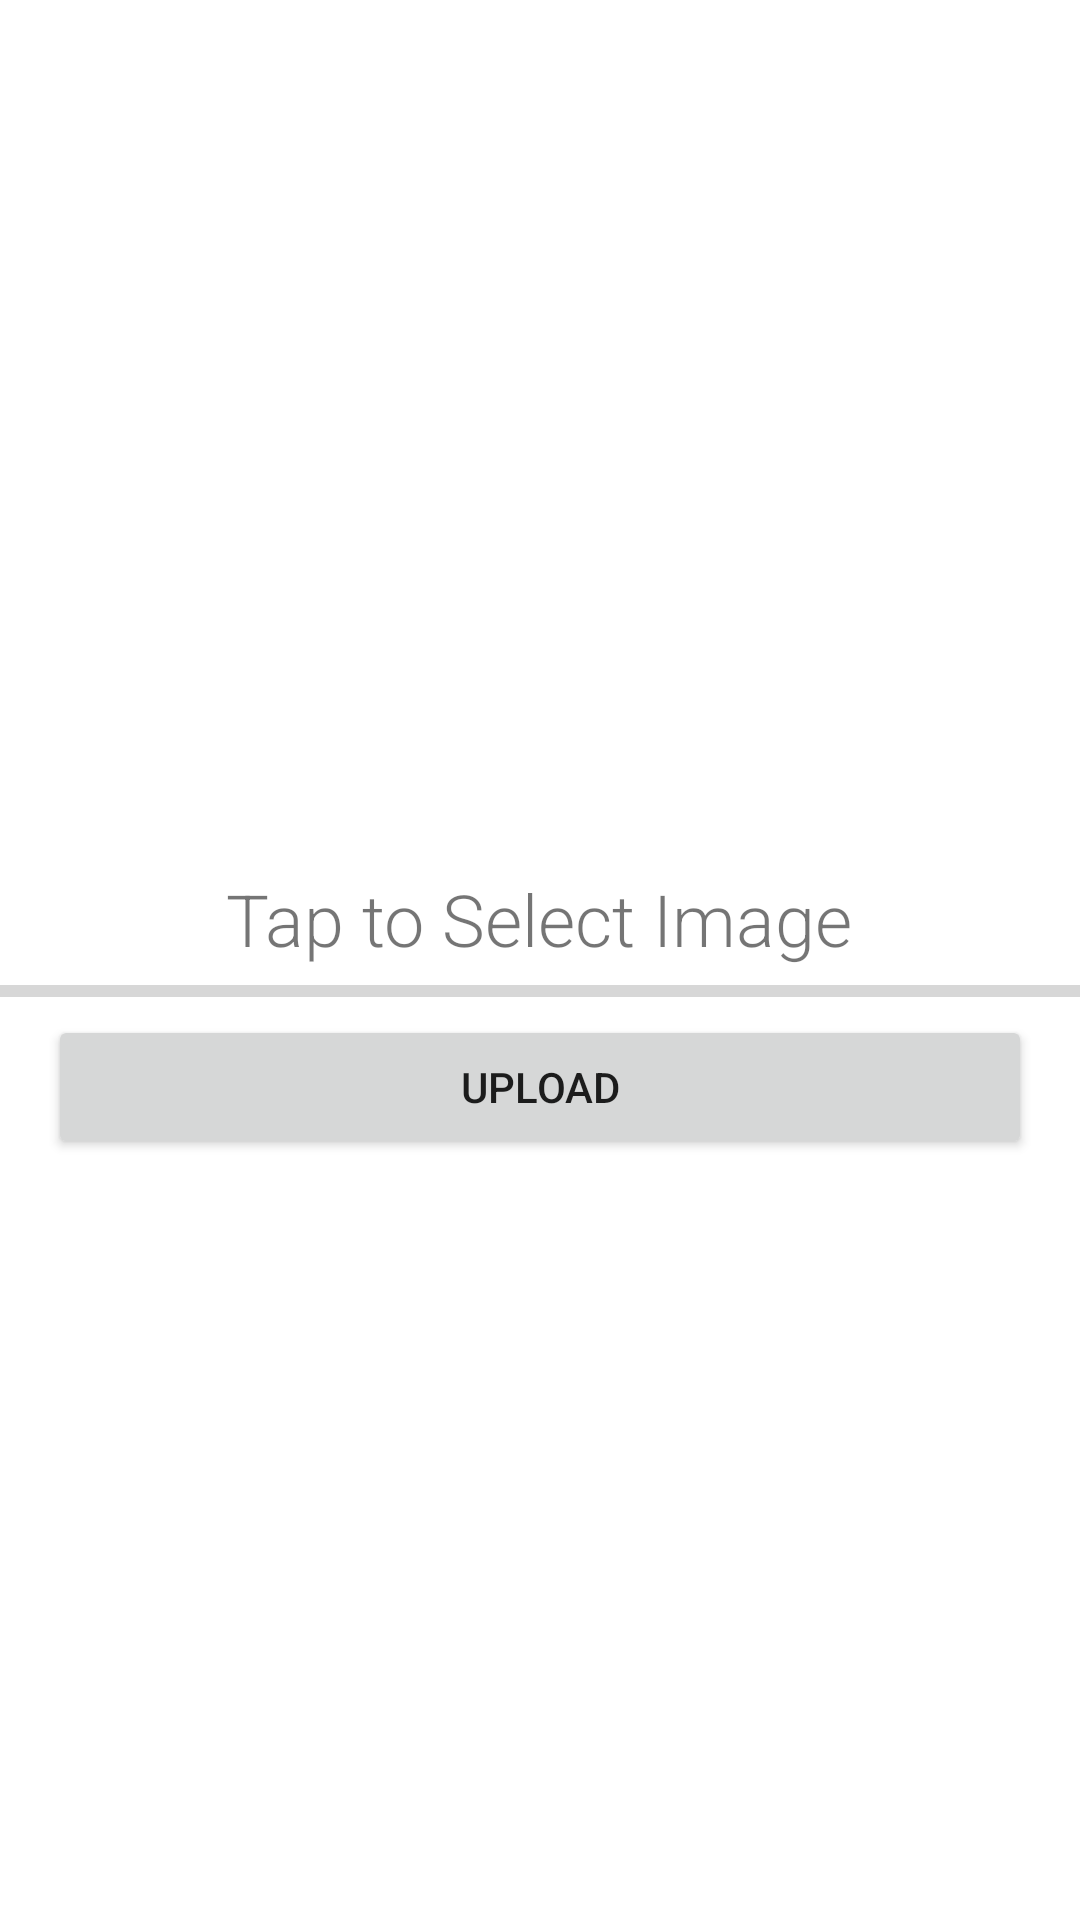

Write the Android layout XML for this screen, with the resource values it uses.
<!-- AndroidManifest.xml: application theme Theme.KevinApp -->
<!-- res/layout/activity_upload.xml -->
<?xml version="1.0" encoding="utf-8"?>
<LinearLayout xmlns:android="http://schemas.android.com/apk/res/android"
    xmlns:tools="http://schemas.android.com/tools"
    android:orientation="vertical"
    android:id="@+id/layout_root"
    android:layout_width="match_parent"
    android:layout_height="match_parent">

    <ImageView
        android:id="@+id/image_view"
        android:layout_width="250dp"
        android:layout_height="250dp"
        android:layout_gravity="center"
        android:layout_marginVertical="20dp"
        android:scaleType="fitCenter"
        android:src="@drawable/upload_icon"/>

    <TextView
        android:id="@+id/textView"
        android:layout_width="wrap_content"
        android:layout_height="wrap_content"
        android:layout_gravity="center_horizontal"
        android:fontFamily="sans-serif-light"
        android:text="Tap to Select Image"
        android:textSize="24sp" />

    <ProgressBar
        android:id="@+id/progress_bar"
        style="@style/Widget.AppCompat.ProgressBar.Horizontal"
        android:layout_width="match_parent"
        android:layout_height="wrap_content"
        android:max="100"
        tools:progress="40" />

    <Button
        android:id="@+id/button_upload"
        android:layout_width="match_parent"
        android:layout_height="wrap_content"
        android:layout_marginLeft="16dp"
        android:layout_marginRight="16dp"
        android:text="Upload"
        android:gravity="center" />
</LinearLayout>
<!-- resources referenced by this layout -->
<resources>
  <style name="Theme.KevinApp" parent="Theme.MaterialComponents.DayNight.DarkActionBar">
          
          <item name="colorPrimary">@color/purple_500</item>
          <item name="colorPrimaryVariant">@color/purple_700</item>
          <item name="colorOnPrimary">@color/white</item>
          
          <item name="colorSecondary">@color/teal_200</item>
          <item name="colorSecondaryVariant">@color/teal_700</item>
          <item name="colorOnSecondary">@color/black</item>
          
          <item name="android:statusBarColor" tools:targetApi="l">?attr/colorPrimaryVariant</item>
          
      </style>
  <!-- not gathered from this repository: default colours our renderer supplied (Android Studio template values) -->
  <color name="purple_500">#FF6200EE</color>
  <color name="purple_700">#FF3700B3</color>
  <color name="teal_200">#FF03DAC5</color>
  <color name="teal_700">#FF018786</color>
  <color name="black">#FF000000</color>
  <color name="white">#FFFFFFFF</color>
</resources>
